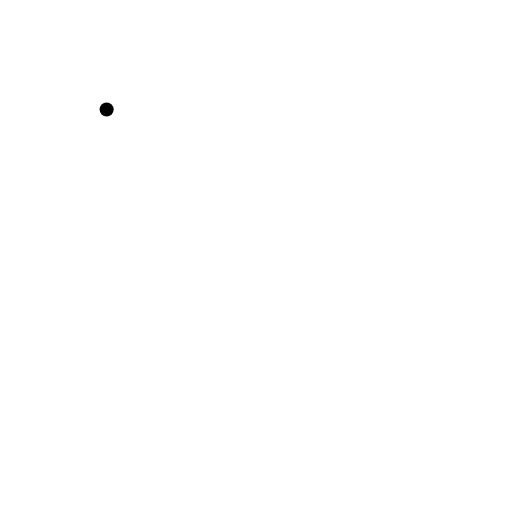
t = 0.00 s
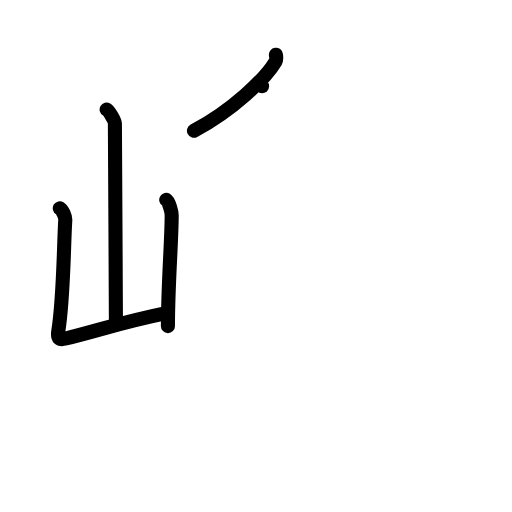
t = 4.00 s
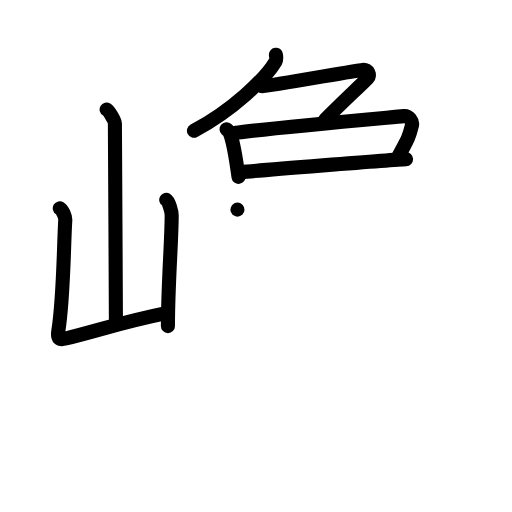
t = 8.00 s
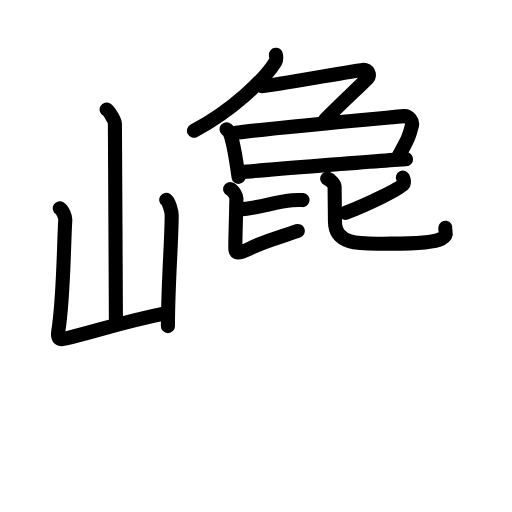
t = 11.95 s
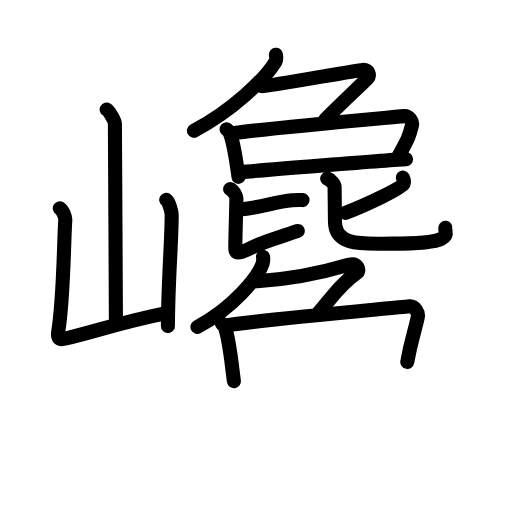
t = 15.83 s
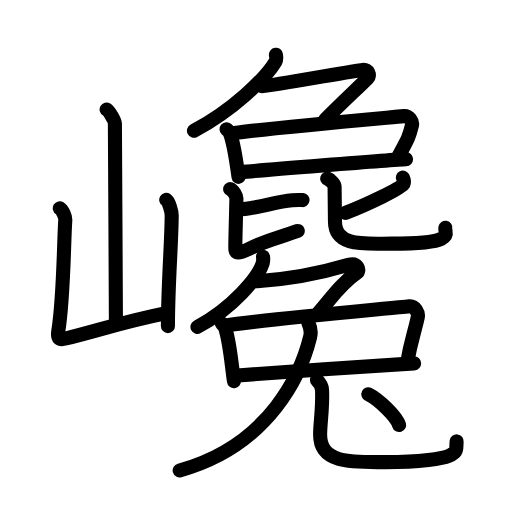
t = 20.00 s

The animated SVG that drew these frames (rendered in a browser with its animation timeline set to each time). Animation: 70 SMIL elements (animate=70); one cycle of 20.00 s.

<?xml version="1.0" encoding="UTF-8"?>
<!--
AniKanjiVG is licensed by CC-BY-SA Paul C. Sommerhoff (https://bitbucket.org/sommerhoff/anikanjivg).
AniKanjiVG uses KanjiVG which is licensed by CC-BY-SA Ulrich Apel (http://kanjivg.tagaini.net).
See also http://creativecommons.org/licenses/by-sa/3.0/
-->
<svg xmlns:kvg='http://kanjivg.tagaini.net' xmlns='http://www.w3.org/2000/svg' width='109' height='109' viewBox='0 0 109 109' style='fill:none;stroke:#000000;stroke-width:3;stroke-linecap:round;stroke-linejoin:round;' id="kvg:kanji_05dc9"><g id="kvg:05dc9" kvg:element="巉"><g id="kvg:05dc9-g1" kvg:element="山" kvg:position="left" kvg:radical="general"><path id="kvg:05dc9-s1" kvg:type="㇑a" d="M22.7,23.32c0.53,0.31,1.76,2.35,1.76,2.99c0,6.59,0.22,33.92,0.22,42.38"><animate attributeName="d" begin="0.0s" dur="0.5s" from="M22.7,23.32C22.7,23.32,22.7,23.32,22.7,23.32" to="M22.7,23.32c0.53,0.31,1.76,2.35,1.76,2.99" />
<animate attributeName="d" begin="0.5s" dur="0.5s" from="M22.7,23.32c0.53,0.31,1.76,2.35,1.76,2.99c0,0,0,0,0,0,0" to="M22.7,23.32c0.53,0.31,1.76,2.35,1.76,2.99c0,6.59,0.22,33.92,0.22,42.38" />
</path>
<path id="kvg:05dc9-s2" kvg:type="㇄a" d="M12.73,44.33c0.58,0.35,1.21,1.81,1.17,2.51c-0.33,4.82-0.33,16.4-1.49,23.65c-0.25,1.57,0.17,1.94,1.59,1.58c8.09-2.02,11.8-3.45,21.63-5.46"><animate attributeName="d" begin="1.0s" dur="0.25s" from="M12.73,44.33C12.73,44.33,12.73,44.33,12.73,44.33" to="M12.73,44.33c0.58,0.35,1.21,1.81,1.17,2.51" />
<animate attributeName="d" begin="1.25s" dur="0.25s" from="M12.73,44.33c0.58,0.35,1.21,1.81,1.17,2.51c0,0,0,0,0,0,0" to="M12.73,44.33c0.58,0.35,1.21,1.81,1.17,2.51c-0.33,4.82-0.33,16.4-1.49,23.65" />
<animate attributeName="d" begin="1.5s" dur="0.25s" from="M12.73,44.33c0.58,0.35,1.21,1.81,1.17,2.51c-0.33,4.82-0.33,16.4-1.49,23.65c0,0,0,0,0,0,0" to="M12.73,44.33c0.58,0.35,1.21,1.81,1.17,2.51c-0.33,4.82-0.33,16.4-1.49,23.65c-0.25,1.57,0.17,1.94,1.59,1.58" />
<animate attributeName="d" begin="1.75s" dur="0.25s" from="M12.73,44.33c0.58,0.35,1.21,1.81,1.17,2.51c-0.33,4.82-0.33,16.4-1.49,23.65c-0.25,1.57,0.17,1.94,1.59,1.58c0,0,0,0,0,0,0" to="M12.73,44.33c0.58,0.35,1.21,1.81,1.17,2.51c-0.33,4.82-0.33,16.4-1.49,23.65c-0.25,1.57,0.17,1.94,1.59,1.58c8.09-2.02,11.8-3.45,21.63-5.46" />
<animate attributeName="d" begin="0s" dur="1.0s" from="M-100,-100" to="M-100,-100" />
</path>
<path id="kvg:05dc9-s3" kvg:type="㇑" d="M35.39,42.53c0.58,0.35,1.16,2.58,1.16,3.29c0,5.42-0.8,14.83-0.8,23.61"><animate attributeName="d" begin="2.0s" dur="0.5s" from="M35.39,42.53C35.39,42.53,35.39,42.53,35.39,42.53" to="M35.39,42.53c0.58,0.35,1.16,2.58,1.16,3.29" />
<animate attributeName="d" begin="2.5s" dur="0.5s" from="M35.39,42.53c0.58,0.35,1.16,2.58,1.16,3.29c0,0,0,0,0,0,0" to="M35.39,42.53c0.58,0.35,1.16,2.58,1.16,3.29c0,5.42-0.8,14.83-0.8,23.61" />
<animate attributeName="d" begin="0s" dur="2.0s" from="M-100,-100" to="M-100,-100" />
</path>
</g>
<g id="kvg:05dc9-g2" kvg:position="right"><g id="kvg:05dc9-g3" kvg:position="top"><g id="kvg:05dc9-g4" kvg:element="𠂊𠂊𠂊𠂊𠂊𠂊𠂊𠂊𠔉𠔉𠂊𠂊𠂊𠂊𤇾𠂊𠔉𠂊𠂊𠂊𠂤𠂊𠂊𠂊𦥯𦥑𠂊𦥑𠂊" kvg:variant="true" kvg:original="勹"><path id="kvg:05dc9-s4" kvg:type="㇒" d="M58.74,11.65c0.05,0.37,0.19,1-0.1,1.49c-2.15,3.62-9.15,10.37-17.35,14.7"><animate attributeName="d" begin="3.0s" dur="0.5s" from="M58.74,11.65C58.74,11.65,58.74,11.65,58.74,11.65" to="M58.74,11.65c0.05,0.37,0.19,1-0.1,1.49" />
<animate attributeName="d" begin="3.5s" dur="0.5s" from="M58.74,11.65c0.05,0.37,0.19,1-0.1,1.49c0,0,0,0,0,0,0" to="M58.74,11.65c0.05,0.37,0.19,1-0.1,1.49c-2.15,3.62-9.15,10.37-17.35,14.7" />
<animate attributeName="d" begin="0s" dur="3.0s" from="M-100,-100" to="M-100,-100" />
</path>
<path id="kvg:05dc9-s5" kvg:type="㇇" d="M55.79,18.36c1.44,0,19.85-3.35,21.36-3.48c1.3-0.11,1.7,1.18,1.16,1.72c-2.28,2.29-5.49,5.19-9.09,8.86"><animate attributeName="d" begin="4.0s" dur="0.3333333333333333s" from="M55.79,18.36C55.79,18.36,55.79,18.36,55.79,18.36" to="M55.79,18.36c1.44,0,19.85-3.35,21.36-3.48" />
<animate attributeName="d" begin="4.333333333333333s" dur="0.3333333333333333s" from="M55.79,18.36c1.44,0,19.85-3.35,21.36-3.48c0,0,0,0,0,0,0" to="M55.79,18.36c1.44,0,19.85-3.35,21.36-3.48c1.3-0.11,1.7,1.18,1.16,1.72" />
<animate attributeName="d" begin="4.666666666666667s" dur="0.3333333333333333s" from="M55.79,18.36c1.44,0,19.85-3.35,21.36-3.48c1.3-0.11,1.7,1.18,1.16,1.72c0,0,0,0,0,0,0" to="M55.79,18.36c1.44,0,19.85-3.35,21.36-3.48c1.3-0.11,1.7,1.18,1.16,1.72c-2.28,2.29-5.49,5.19-9.09,8.86" />
<animate attributeName="d" begin="0s" dur="4.0s" from="M-100,-100" to="M-100,-100" />
</path>
</g>
<g id="kvg:05dc9-g5" kvg:element="口"><path id="kvg:05dc9-s6" kvg:type="㇑" d="M48.23,27.52c0.27,0.24,0.55,0.43,0.67,0.73c0.94,2.34,1.24,5.19,1.88,9.4"><animate attributeName="d" begin="5.0s" dur="0.5s" from="M48.23,27.52C48.23,27.52,48.23,27.52,48.23,27.52" to="M48.23,27.52c0.27,0.24,0.55,0.43,0.67,0.73" />
<animate attributeName="d" begin="5.5s" dur="0.5s" from="M48.23,27.52c0.27,0.24,0.55,0.43,0.67,0.73c0,0,0,0,0,0,0" to="M48.23,27.52c0.27,0.24,0.55,0.43,0.67,0.73c0.94,2.34,1.24,5.19,1.88,9.4" />
<animate attributeName="d" begin="0s" dur="5.0s" from="M-100,-100" to="M-100,-100" />
</path>
<path id="kvg:05dc9-s7" kvg:type="㇕b" d="M49.92,28.33c6.63-0.98,32.55-3.28,35.97-3.61c1.25-0.12,2,1.22,1.82,1.94c-0.74,2.95-1.02,3.09-3.21,7.24"><animate attributeName="d" begin="6.0s" dur="0.3333333333333333s" from="M49.92,28.33C49.92,28.33,49.92,28.33,49.92,28.33" to="M49.92,28.33c6.63-0.98,32.55-3.28,35.97-3.61" />
<animate attributeName="d" begin="6.333333333333333s" dur="0.3333333333333333s" from="M49.92,28.33c6.63-0.98,32.55-3.28,35.97-3.61c0,0,0,0,0,0,0" to="M49.92,28.33c6.63-0.98,32.55-3.28,35.97-3.61c1.25-0.12,2,1.22,1.82,1.94" />
<animate attributeName="d" begin="6.666666666666667s" dur="0.3333333333333333s" from="M49.92,28.33c6.63-0.98,32.55-3.28,35.97-3.61c1.25-0.12,2,1.22,1.82,1.94c0,0,0,0,0,0,0" to="M49.92,28.33c6.63-0.98,32.55-3.28,35.97-3.61c1.25-0.12,2,1.22,1.82,1.94c-0.74,2.95-1.02,3.09-3.21,7.24" />
<animate attributeName="d" begin="0s" dur="6.0s" from="M-100,-100" to="M-100,-100" />
</path>
<path id="kvg:05dc9-s8" kvg:type="㇐b" d="M51.31,36.64c2.68-0.25,32.17-2.64,35.13-2.76"><animate attributeName="d" begin="7.0s" dur="1.0s" from="M51.31,36.64C51.31,36.64,51.31,36.64,51.31,36.64" to="M51.31,36.64c2.68-0.25,32.17-2.64,35.13-2.76" />
<animate attributeName="d" begin="0s" dur="7.0s" from="M-100,-100" to="M-100,-100" />
</path>
</g>
<g id="kvg:05dc9-g6" kvg:element="比"><g id="kvg:05dc9-g7" kvg:position="left"><path id="kvg:05dc9-s9" kvg:type="㇐b" d="M50.55,44.63c4.04-0.16,8.11-1.73,11.63-2c1.03-0.08,1.69-0.08,2.22-0.03"><animate attributeName="d" begin="8.0s" dur="0.5s" from="M50.55,44.63C50.55,44.63,50.55,44.63,50.55,44.63" to="M50.55,44.63c4.04-0.16,8.11-1.73,11.63-2" />
<animate attributeName="d" begin="8.5s" dur="0.5s" from="M50.55,44.63c4.04-0.16,8.11-1.73,11.63-2c0,0,0,0,0,0,0" to="M50.55,44.63c4.04-0.16,8.11-1.73,11.63-2c1.03-0.08,1.69-0.08,2.22-0.03" />
<animate attributeName="d" begin="0s" dur="8.0s" from="M-100,-100" to="M-100,-100" />
</path>
<path id="kvg:05dc9-s10" kvg:type="㇙" d="M49,40.26c0.71,0.27,1.33,1.56,1.33,1.93c0,1.01-0.23,8.47-0.23,10.05c0,1.32-0.2,2.28,2.88,0.76C57,51,59,50.75,63.39,49.17"><animate attributeName="d" begin="9.0s" dur="0.25s" from="M49,40.26C49,40.26,49,40.26,49,40.26" to="M49,40.26c0.71,0.27,1.33,1.56,1.33,1.93" />
<animate attributeName="d" begin="9.25s" dur="0.25s" from="M49,40.26c0.71,0.27,1.33,1.56,1.33,1.93c0,0,0,0,0,0,0" to="M49,40.26c0.71,0.27,1.33,1.56,1.33,1.93c0,1.01-0.23,8.47-0.23,10.05" />
<animate attributeName="d" begin="9.5s" dur="0.25s" from="M49,40.26c0.71,0.27,1.33,1.56,1.33,1.93c0,1.01-0.23,8.47-0.23,10.05c0,0,0,0,0,0,0" to="M49,40.26c0.71,0.27,1.33,1.56,1.33,1.93c0,1.01-0.23,8.47-0.23,10.05c0,1.32-0.2,2.28,2.88,0.76" />
<animate attributeName="d" begin="9.75s" dur="0.25s" from="M49,40.26c0.71,0.27,1.33,1.56,1.33,1.93c0,1.01-0.23,8.47-0.23,10.05c0,1.32-0.2,2.28,2.88,0.76c0,0,0,0,0,0,0" to="M49,40.26c0.71,0.27,1.33,1.56,1.33,1.93c0,1.01-0.23,8.47-0.23,10.05c0,1.32-0.2,2.28,2.88,0.76C57,51,59,50.75,63.39,49.17" />
<animate attributeName="d" begin="0s" dur="9.0s" from="M-100,-100" to="M-100,-100" />
</path>
</g>
<g id="kvg:05dc9-g8" kvg:element="匕" kvg:position="right"><path id="kvg:05dc9-s11" kvg:type="㇒" d="M85.76,37.81c0.15,0.32,0.38,0.85,0.13,1.4c-0.36,0.79-7.8,4.4-12.34,6.12"><animate attributeName="d" begin="10.0s" dur="0.5s" from="M85.76,37.81C85.76,37.81,85.76,37.81,85.76,37.81" to="M85.76,37.81c0.15,0.32,0.38,0.85,0.13,1.4" />
<animate attributeName="d" begin="10.5s" dur="0.5s" from="M85.76,37.81c0.15,0.32,0.38,0.85,0.13,1.4c0,0,0,0,0,0,0" to="M85.76,37.81c0.15,0.32,0.38,0.85,0.13,1.4c-0.36,0.79-7.8,4.4-12.34,6.12" />
<animate attributeName="d" begin="0s" dur="10.0s" from="M-100,-100" to="M-100,-100" />
</path>
<path id="kvg:05dc9-s12" kvg:type="㇟" d="M69.65,38c0.84,0.3,1.58,1.29,1.58,1.67c0,1.01,0.08,6.23,0.08,7.41c0,5.54,6.3,4.78,12.01,4.78c4.43,0,8.92-0.16,10.59-1.01c1.67-0.85,0.73-1.5,0.9-2.36"><animate attributeName="d" begin="11.0s" dur="0.2s" from="M69.65,38C69.65,38,69.65,38,69.65,38" to="M69.65,38c0.84,0.3,1.58,1.29,1.58,1.67" />
<animate attributeName="d" begin="11.2s" dur="0.2s" from="M69.65,38c0.84,0.3,1.58,1.29,1.58,1.67c0,0,0,0,0,0,0" to="M69.65,38c0.84,0.3,1.58,1.29,1.58,1.67c0,1.01,0.08,6.23,0.08,7.41" />
<animate attributeName="d" begin="11.4s" dur="0.2s" from="M69.65,38c0.84,0.3,1.58,1.29,1.58,1.67c0,1.01,0.08,6.23,0.08,7.41c0,0,0,0,0,0,0" to="M69.65,38c0.84,0.3,1.58,1.29,1.58,1.67c0,1.01,0.08,6.23,0.08,7.41c0,5.54,6.3,4.78,12.01,4.78" />
<animate attributeName="d" begin="11.6s" dur="0.2s" from="M69.65,38c0.84,0.3,1.58,1.29,1.58,1.67c0,1.01,0.08,6.23,0.08,7.41c0,5.54,6.3,4.78,12.01,4.78c0,0,0,0,0,0,0" to="M69.65,38c0.84,0.3,1.58,1.29,1.58,1.67c0,1.01,0.08,6.23,0.08,7.41c0,5.54,6.3,4.78,12.01,4.78c4.43,0,8.92-0.16,10.59-1.01" />
<animate attributeName="d" begin="11.8s" dur="0.2s" from="M69.65,38c0.84,0.3,1.58,1.29,1.58,1.67c0,1.01,0.08,6.23,0.08,7.41c0,5.54,6.3,4.78,12.01,4.78c4.43,0,8.92-0.16,10.59-1.01c0,0,0,0,0,0,0" to="M69.65,38c0.84,0.3,1.58,1.29,1.58,1.67c0,1.01,0.08,6.23,0.08,7.41c0,5.54,6.3,4.78,12.01,4.78c4.43,0,8.92-0.16,10.59-1.01c1.67-0.85,0.73-1.5,0.9-2.36" />
<animate attributeName="d" begin="0s" dur="11.0s" from="M-100,-100" to="M-100,-100" />
</path>
</g>
</g>
</g>
<g id="kvg:05dc9-g9" kvg:element="兔" kvg:position="bottom"><g id="kvg:05dc9-g10" kvg:element="免" kvg:variant="true"><g id="kvg:05dc9-g11" kvg:position="top"><g id="kvg:05dc9-g12" kvg:element="𠂊𠂊𠂊𠂊𠂊𠂊𠂊𠂊𠔉𠔉𠂊𠂊𠂊𠂊𤇾𠂊𠔉𠂊𠂊𠂊𠂤𠂊𠂊𠂊𦥯𦥑𠂊𦥑𠂊𠂊" kvg:variant="true" kvg:original="勹"><path id="kvg:05dc9-s13" kvg:type="㇒" d="M56,54.65c0.04,0.35,0.08,0.91-0.08,1.42c-0.95,2.98-6.41,9.52-13.88,13.52"><animate attributeName="d" begin="12.0s" dur="0.5s" from="M56,54.65C56,54.65,56,54.65,56,54.65" to="M56,54.65c0.04,0.35,0.08,0.91-0.08,1.42" />
<animate attributeName="d" begin="12.5s" dur="0.5s" from="M56,54.65c0.04,0.35,0.08,0.91-0.08,1.42c0,0,0,0,0,0,0" to="M56,54.65c0.04,0.35,0.08,0.91-0.08,1.42c-0.95,2.98-6.41,9.52-13.88,13.52" />
<animate attributeName="d" begin="0s" dur="12.0s" from="M-100,-100" to="M-100,-100" />
</path>
<path id="kvg:05dc9-s14" kvg:type="㇇" d="M54.79,59.86c6.46-0.36,13.96-1.86,19.43-3.48c1.86-0.55,2.53,1.18,1.72,1.72c-3.4,2.29-5.45,5.4-8.03,8.36"><animate attributeName="d" begin="13.0s" dur="0.3333333333333333s" from="M54.79,59.86C54.79,59.86,54.79,59.86,54.79,59.86" to="M54.79,59.86c6.46-0.36,13.96-1.86,19.43-3.48" />
<animate attributeName="d" begin="13.333333333333334s" dur="0.3333333333333333s" from="M54.79,59.86c6.46-0.36,13.96-1.86,19.43-3.48c0,0,0,0,0,0,0" to="M54.79,59.86c6.46-0.36,13.96-1.86,19.43-3.48c1.86-0.55,2.53,1.18,1.72,1.72" />
<animate attributeName="d" begin="13.666666666666666s" dur="0.3333333333333333s" from="M54.79,59.86c6.46-0.36,13.96-1.86,19.43-3.48c1.86-0.55,2.53,1.18,1.72,1.72c0,0,0,0,0,0,0" to="M54.79,59.86c6.46-0.36,13.96-1.86,19.43-3.48c1.86-0.55,2.53,1.18,1.72,1.72c-3.4,2.29-5.45,5.4-8.03,8.36" />
<animate attributeName="d" begin="0s" dur="13.0s" from="M-100,-100" to="M-100,-100" />
</path>
</g>
<path id="kvg:05dc9-s15" kvg:type="㇑" d="M47.23,68.89c0.27,0.27,0.55,0.5,0.67,0.85c0.95,2.72,1.25,6.52,1.9,11.41"><animate attributeName="d" begin="14.0s" dur="0.5s" from="M47.23,68.89C47.23,68.89,47.23,68.89,47.23,68.89" to="M47.23,68.89c0.27,0.27,0.55,0.5,0.67,0.85" />
<animate attributeName="d" begin="14.5s" dur="0.5s" from="M47.23,68.89c0.27,0.27,0.55,0.5,0.67,0.85c0,0,0,0,0,0,0" to="M47.23,68.89c0.27,0.27,0.55,0.5,0.67,0.85c0.95,2.72,1.25,6.52,1.9,11.41" />
<animate attributeName="d" begin="0s" dur="14.0s" from="M-100,-100" to="M-100,-100" />
</path>
<path id="kvg:05dc9-s16" kvg:type="㇕" d="M47.93,69.33c6.69-1.14,35.74-3.72,39.18-4.11c1.26-0.14,2.02,1.42,1.84,2.25c-0.75,3.43-1.45,5.03-2.24,9.57"><animate attributeName="d" begin="15.0s" dur="0.3333333333333333s" from="M47.93,69.33C47.93,69.33,47.93,69.33,47.93,69.33" to="M47.93,69.33c6.69-1.14,35.74-3.72,39.18-4.11" />
<animate attributeName="d" begin="15.333333333333334s" dur="0.3333333333333333s" from="M47.93,69.33c6.69-1.14,35.74-3.72,39.18-4.11c0,0,0,0,0,0,0" to="M47.93,69.33c6.69-1.14,35.74-3.72,39.18-4.11c1.26-0.14,2.02,1.42,1.84,2.25" />
<animate attributeName="d" begin="15.666666666666666s" dur="0.3333333333333333s" from="M47.93,69.33c6.69-1.14,35.74-3.72,39.18-4.11c1.26-0.14,2.02,1.42,1.84,2.25c0,0,0,0,0,0,0" to="M47.93,69.33c6.69-1.14,35.74-3.72,39.18-4.11c1.26-0.14,2.02,1.42,1.84,2.25c-0.75,3.43-1.45,5.03-2.24,9.57" />
<animate attributeName="d" begin="0s" dur="15.0s" from="M-100,-100" to="M-100,-100" />
</path>
<path id="kvg:05dc9-s17" kvg:type="㇐" d="M49.84,79.98c2.71-0.29,35.34-2.48,38.32-2.62"><animate attributeName="d" begin="16.0s" dur="1.0s" from="M49.84,79.98C49.84,79.98,49.84,79.98,49.84,79.98" to="M49.84,79.98c2.71-0.29,35.34-2.48,38.32-2.62" />
<animate attributeName="d" begin="0s" dur="16.0s" from="M-100,-100" to="M-100,-100" />
</path>
</g>
<g id="kvg:05dc9-g13" kvg:element="儿" kvg:original="八" kvg:position="bottom"><g id="kvg:05dc9-g14" kvg:element="丿" kvg:position="left"><path id="kvg:05dc9-s18" kvg:type="㇒" d="M65.68,68.84c0.32,0.66,0.6,1.85,0.34,2.91c-1.77,7.24-8.27,22.99-27.77,28.41"><animate attributeName="d" begin="17.0s" dur="0.5s" from="M65.68,68.84C65.68,68.84,65.68,68.84,65.68,68.84" to="M65.68,68.84c0.32,0.66,0.6,1.85,0.34,2.91" />
<animate attributeName="d" begin="17.5s" dur="0.5s" from="M65.68,68.84c0.32,0.66,0.6,1.85,0.34,2.91c0,0,0,0,0,0,0" to="M65.68,68.84c0.32,0.66,0.6,1.85,0.34,2.91c-1.77,7.24-8.27,22.99-27.77,28.41" />
<animate attributeName="d" begin="0s" dur="17.0s" from="M-100,-100" to="M-100,-100" />
</path>
</g>
<g id="kvg:05dc9-g15" kvg:position="right"><path id="kvg:05dc9-s19" kvg:type="㇟" d="M67.48,80.93c0.59,0.57,1.06,1.25,1.09,2.14c0.16,3.95-0.42,6.82-0.42,9.51c0,6.27,7.08,5.8,14.05,5.8c7.35,0,12.2-0.81,13.23-1.27c2.19-0.96,1.59-1.45,1.79-3.14"><animate attributeName="d" begin="18.0s" dur="0.2s" from="M67.48,80.93C67.48,80.93,67.48,80.93,67.48,80.93" to="M67.48,80.93c0.59,0.57,1.06,1.25,1.09,2.14" />
<animate attributeName="d" begin="18.2s" dur="0.2s" from="M67.48,80.93c0.59,0.57,1.06,1.25,1.09,2.14c0,0,0,0,0,0,0" to="M67.48,80.93c0.59,0.57,1.06,1.25,1.09,2.14c0.16,3.95-0.42,6.82-0.42,9.51" />
<animate attributeName="d" begin="18.4s" dur="0.2s" from="M67.48,80.93c0.59,0.57,1.06,1.25,1.09,2.14c0.16,3.95-0.42,6.82-0.42,9.51c0,0,0,0,0,0,0" to="M67.48,80.93c0.59,0.57,1.06,1.25,1.09,2.14c0.16,3.95-0.42,6.82-0.42,9.51c0,6.27,7.08,5.8,14.05,5.8" />
<animate attributeName="d" begin="18.6s" dur="0.2s" from="M67.48,80.93c0.59,0.57,1.06,1.25,1.09,2.14c0.16,3.95-0.42,6.82-0.42,9.51c0,6.27,7.08,5.8,14.05,5.8c0,0,0,0,0,0,0" to="M67.48,80.93c0.59,0.57,1.06,1.25,1.09,2.14c0.16,3.95-0.42,6.82-0.42,9.51c0,6.27,7.08,5.8,14.05,5.8c7.35,0,12.2-0.81,13.23-1.27" />
<animate attributeName="d" begin="18.8s" dur="0.2s" from="M67.48,80.93c0.59,0.57,1.06,1.25,1.09,2.14c0.16,3.95-0.42,6.82-0.42,9.51c0,6.27,7.08,5.8,14.05,5.8c7.35,0,12.2-0.81,13.23-1.27c0,0,0,0,0,0,0" to="M67.48,80.93c0.59,0.57,1.06,1.25,1.09,2.14c0.16,3.95-0.42,6.82-0.42,9.51c0,6.27,7.08,5.8,14.05,5.8c7.35,0,12.2-0.81,13.23-1.27c2.19-0.96,1.59-1.45,1.79-3.14" />
<animate attributeName="d" begin="0s" dur="18.0s" from="M-100,-100" to="M-100,-100" />
</path>
</g>
</g>
</g>
<g id="kvg:05dc9-g16" kvg:element="丶"><path id="kvg:05dc9-s20" kvg:type="㇔" d="M78.42,83.92c2.31,1.16,5.98,4.76,6.55,6.56"><animate attributeName="d" begin="19.0s" dur="1.0s" from="M78.42,83.92C78.42,83.92,78.42,83.92,78.42,83.92" to="M78.42,83.92c2.31,1.16,5.98,4.76,6.55,6.56" />
<animate attributeName="d" begin="0s" dur="19.0s" from="M-100,-100" to="M-100,-100" />
</path>
</g>
</g>
</g>
</g>
</svg>
